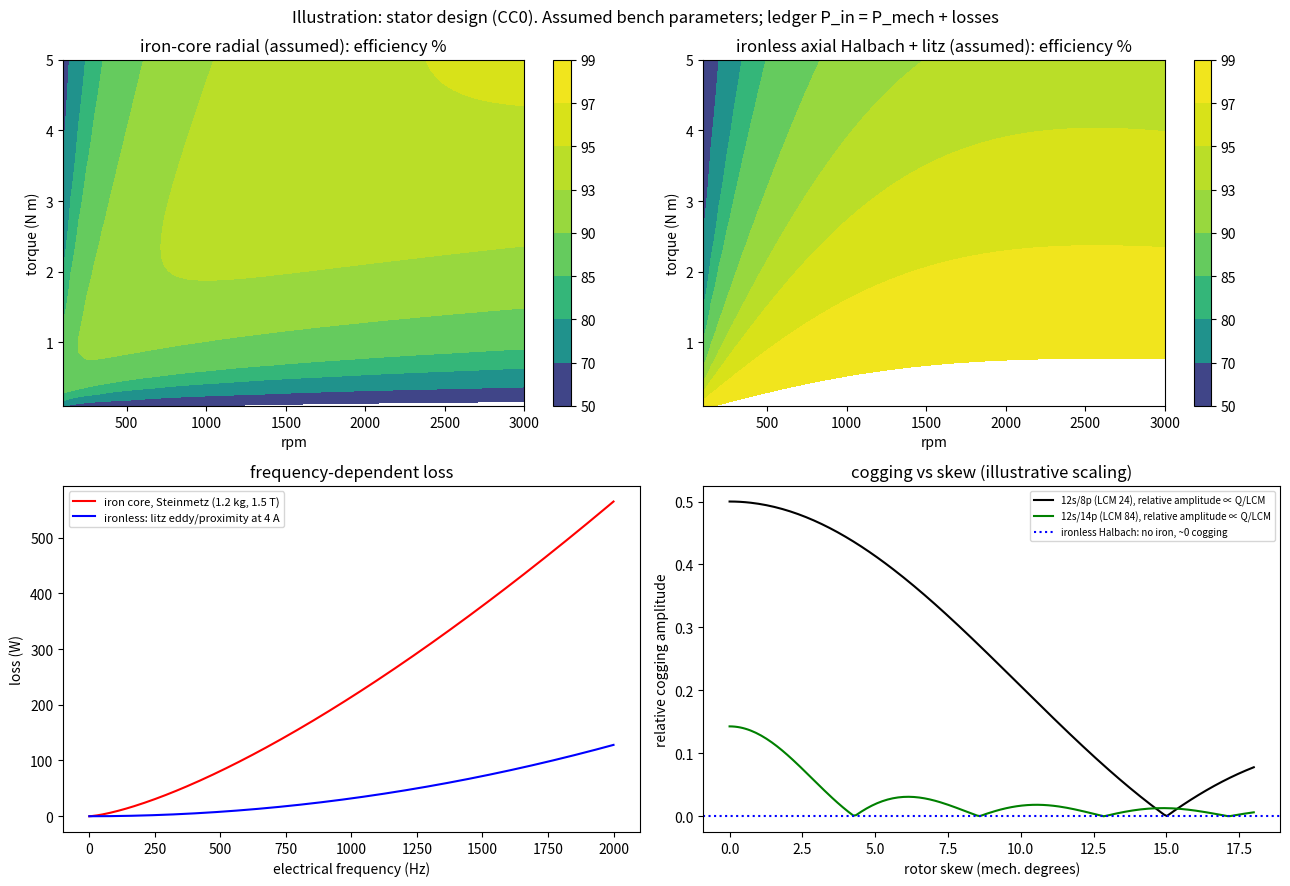

Here is the Python script that generated this plot: (Note: this script raises an exception after producing the figure.)
"""Stator design illustration (CC0). ALL machine parameters are ASSUMED bench values, not a design.
(i) Winding factors (double-layer tooth-coil / fractional-slot concentrated windings) by star-of-slots.
(ii) Iron-core radial stator vs ironless axial-flux Halbach stator: Kt, copper loss, Steinmetz core loss, efficiency maps.
(iii) Cogging: fundamental cogging order LCM(Q,2p) and skew factor.
Ledger: P_in = P_mech + P_cu + P_core (+ P_eddy for litz) checked at every map point.
"""
import numpy as np, matplotlib
from math import gcd
matplotlib.use("Agg"); import matplotlib.pyplot as plt
def kw(Q,P2):
    p=P2//2; th=np.array([k*p*2*np.pi/Q for k in range(Q)])
    s=0;n=0
    for t in th:
        a=np.degrees(t)%360; e=1e-6
        if a>=330-e or a<30-e: s+=np.exp(1j*t);n+=1          # half-open 60-deg phase belt
        elif 150-e<=a<210-e: s-=np.exp(1j*t);n+=1
    kd=abs(s)/n if n else 0; kp=abs(np.sin(p*np.pi/Q))
    return kd*kp
combos=[(9,8),(9,10),(12,8),(12,10),(12,14),(18,16),(24,22),(24,20),(6,4)]
print("slots/poles  kw     LCM(cogging order)")
tab=[]
for Q,P2 in combos:
    k=kw(Q,P2); L=Q*P2//gcd(Q,P2); tab.append((Q,P2,k,L)); print(f"{Q:>3}/{P2:<3}      {k:.3f}  {L}")
# (ii) assumed machines
mach={'iron-core radial (assumed)':dict(Kt=0.50,R=0.30,core=True,eddy=0.0),
      'ironless axial Halbach + litz (assumed)':dict(Kt=0.32,R=0.18,core=False,eddy=2e-9)}
poles=14; mcore=1.2; kS=0.005; aS=1.4; bS=2.0; Bpk=1.5   # Steinmetz: P/kg = k f^a B^b  (gives ~2.7 W/kg at 50 Hz, 1.5 T, M270-35A-like)
rpm=np.linspace(100,3000,60); T=np.linspace(0.1,5,60); RP,TT=np.meshgrid(rpm,T)
fig,axs=plt.subplots(2,2,figsize=(13,9)); ax=axs.flat
worst=0
for i,(nm,m) in enumerate(mach.items()):
    w=RP*2*np.pi/60; f=poles/2*RP/60; I=TT/m['Kt']
    Pm=TT*w; Pcu=3*(I/np.sqrt(3))**2*m['R']  # per-phase rms split, crude
    Pcore=mcore*kS*f**aS*Bpk**bS if m['core'] else 0*f
    Peddy=m['eddy']*(f*I)**2*1e3   # litz residual eddy/proximity loss (assumed scaling)
    Pin=Pm+Pcu+Pcore+Peddy; eta=Pm/Pin
    worst=max(worst,np.max(abs(Pin-(Pm+Pcu+Pcore+Peddy))))
    cs=ax[i].contourf(RP,TT,eta*100,levels=[50,70,80,85,90,93,95,97,99],cmap='viridis'); fig.colorbar(cs,ax=ax[i])
    ax[i].set_title(f'{nm}: efficiency %'); ax[i].set_xlabel('rpm'); ax[i].set_ylabel('torque (N m)')
    j=np.unravel_index(np.argmax(eta),eta.shape)
    pt=lambda r,t:(lambda w_,f_,I_:(t*w_, 3*(I_/np.sqrt(3))**2*m['R'], (mcore*kS*f_**aS*Bpk**bS if m['core'] else 0), m['eddy']*(f_*I_)**2*1e3))(r*2*np.pi/60,poles/2*r/60,t/m['Kt'])
    Pm1,Pc1,Pk1,Pe1=pt(1500,2.0)
    print(f"{nm}: Kt={m['Kt']} N m/A; at 1500 rpm, 2 N m: P_mech={Pm1:.0f} W, P_cu={Pc1:.1f} W, P_core={Pk1:.1f} W, P_eddy={Pe1:.2f} W, eta={Pm1/(Pm1+Pc1+Pk1+Pe1)*100:.1f}%; peak eta {eta.max()*100:.1f}% at {RP[j]:.0f} rpm, {TT[j]:.1f} N m")
print(f"ledger max |P_in-(sum)| = {worst:.1e} W")
fs=np.linspace(0,2000,200)
ax[2].plot(fs,mcore*kS*fs**aS*Bpk**bS,'r',label='iron core, Steinmetz (1.2 kg, 1.5 T)')
ax[2].plot(fs,mach['ironless axial Halbach + litz (assumed)']['eddy']*(fs*4)**2*1e3,'b',label='ironless: litz eddy/proximity at 4 A')
ax[2].set_xlabel('electrical frequency (Hz)'); ax[2].set_ylabel('loss (W)'); ax[2].legend(fontsize=8); ax[2].set_title('frequency-dependent loss')
g=np.linspace(0,2*np.pi/24*1.2,200)
for Q,P2,c in ((12,8,'k'),(12,14,'g')):
    L=Q*P2//gcd(Q,P2); x=L*g/2; sk=np.where(x==0,1,np.abs(np.sin(x)/np.where(x==0,1,x)))
    ax[3].plot(np.degrees(g),sk*(1/ (L/ (Q))),c,label=f'{Q}s/{P2}p (LCM {L}), relative amplitude ∝ Q/LCM')
ax[3].axhline(0,c='b',ls=':',label='ironless Halbach: no iron, ~0 cogging')
ax[3].set_xlabel('rotor skew (mech. degrees)'); ax[3].set_ylabel('relative cogging amplitude'); ax[3].legend(fontsize=7); ax[3].set_title('cogging vs skew (illustrative scaling)')
for Q,P2 in ((12,8),(12,14)):
    L=Q*P2//gcd(Q,P2); print(f"{Q}s/{P2}p: one-period skew = {360/L:.2f} deg mech cancels the fundamental cogging harmonic")
fig.suptitle('Illustration: stator design (CC0). Assumed bench parameters; ledger P_in = P_mech + losses'); fig.tight_layout()
fig.savefig('/workspace/stator_design_plot.png',dpi=120); print('saved /workspace/stator_design_plot.png')
